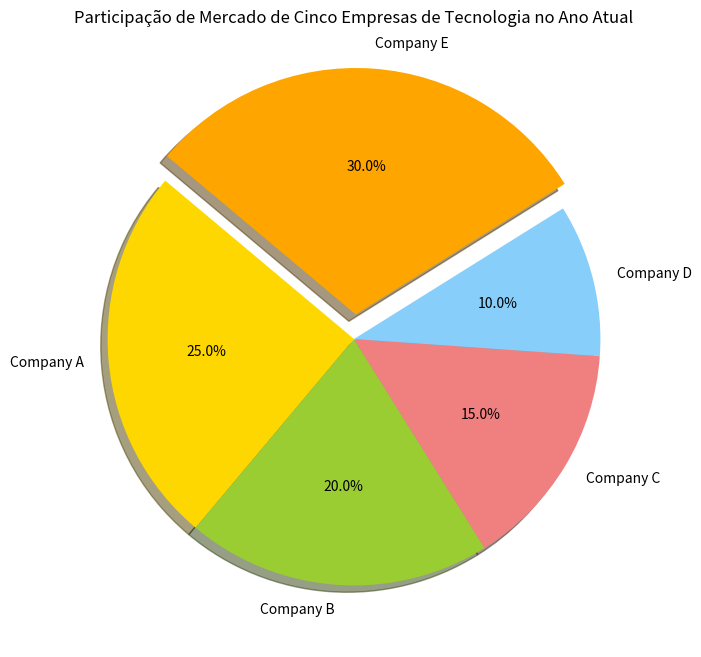

Source code (Python):
import matplotlib.pyplot as plt

# Dados sobre a participação de mercado das empresas no ano atual
companies = ['Company A', 'Company B', 'Company C', 'Company D', 'Company E']
market_shares = [25, 20, 15, 10, 30]  # Percentual de participação de mercado

# Determinando o líder de mercado
max_share_index = market_shares.index(max(market_shares))
explode = [0.1 if i == max_share_index else 0 for i in range(len(market_shares))]

# Cores especiais para os setores
colors = ['gold', 'yellowgreen', 'lightcoral', 'lightskyblue', 'orange']

# Criação do gráfico de pizza
plt.figure(figsize=(8,8))
plt.pie(market_shares, explode=explode, labels=companies, colors=colors, autopct='%1.1f%%', shadow=True, startangle=140)
plt.title('Participação de Mercado de Cinco Empresas de Tecnologia no Ano Atual')

# Salvamento do gráfico como imagem no formato PNG
plt.savefig('market_share_pie_chart.png', format='png')

# Mostrando o gráfico
plt.show()
